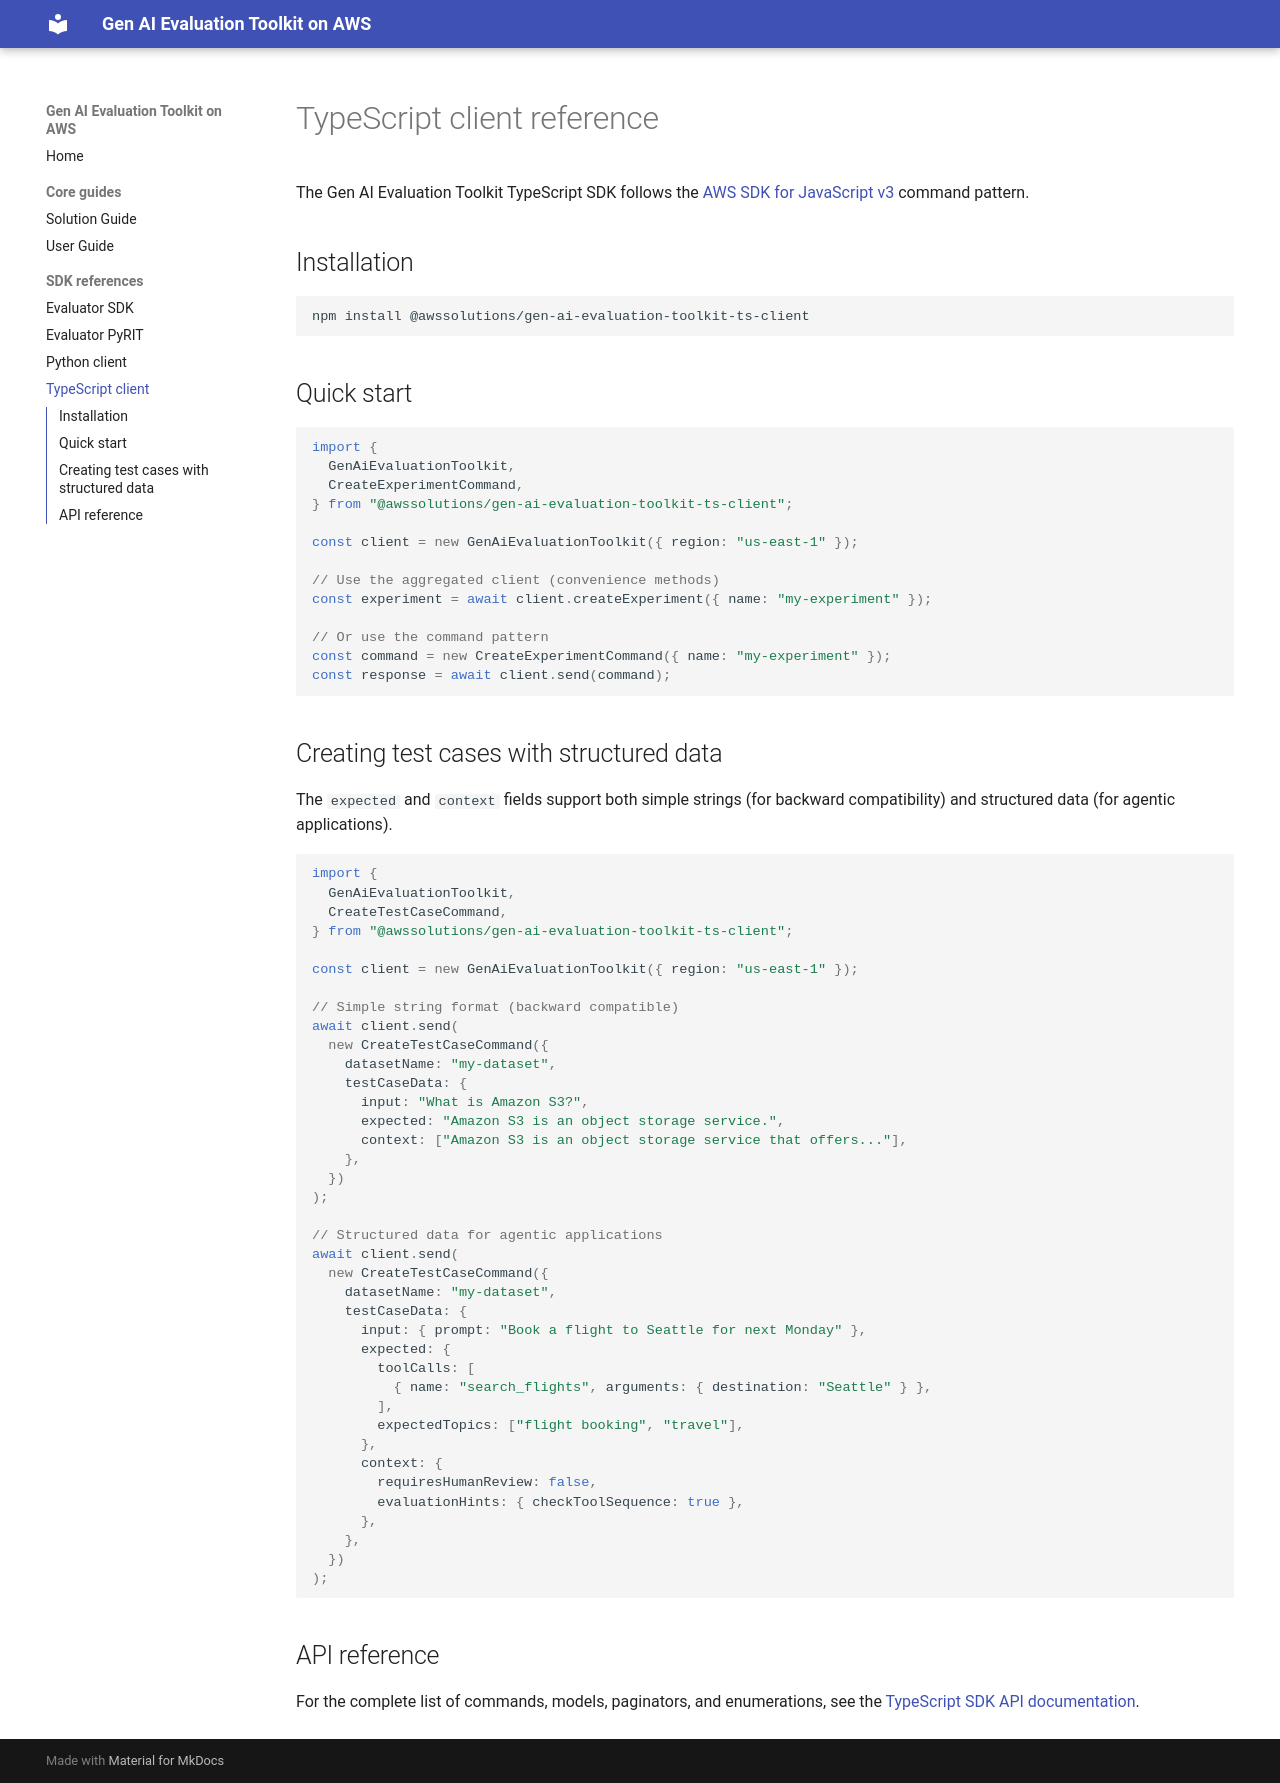

repository: awslabs/gen-ai-evaluation-toolkit-on-aws · page: sdk/typescript-client/index.html · generator: mkdocs

# TypeScript client reference

The Gen AI Evaluation Toolkit TypeScript SDK follows the [AWS SDK for JavaScript v3](https://docs.aws.amazon.com/AWSJavaScriptSDK/v3/latest/) command pattern.

## Installation

```bash
npm install @awssolutions/gen-ai-evaluation-toolkit-ts-client
```

## Quick start

```typescript
import {
  GenAiEvaluationToolkit,
  CreateExperimentCommand,
} from "@awssolutions/gen-ai-evaluation-toolkit-ts-client";

const client = new GenAiEvaluationToolkit({ region: "us-east-1" });

// Use the aggregated client (convenience methods)
const experiment = await client.createExperiment({ name: "my-experiment" });

// Or use the command pattern
const command = new CreateExperimentCommand({ name: "my-experiment" });
const response = await client.send(command);
```

## Creating test cases with structured data

The `expected` and `context` fields support both simple strings (for backward compatibility) and structured data (for agentic applications).

```typescript
import {
  GenAiEvaluationToolkit,
  CreateTestCaseCommand,
} from "@awssolutions/gen-ai-evaluation-toolkit-ts-client";

const client = new GenAiEvaluationToolkit({ region: "us-east-1" });

// Simple string format (backward compatible)
await client.send(
  new CreateTestCaseCommand({
    datasetName: "my-dataset",
    testCaseData: {
      input: "What is Amazon S3?",
      expected: "Amazon S3 is an object storage service.",
      context: ["Amazon S3 is an object storage service that offers..."],
    },
  })
);

// Structured data for agentic applications
await client.send(
  new CreateTestCaseCommand({
    datasetName: "my-dataset",
    testCaseData: {
      input: { prompt: "Book a flight to Seattle for next Monday" },
      expected: {
        toolCalls: [
          { name: "search_flights", arguments: { destination: "Seattle" } },
        ],
        expectedTopics: ["flight booking", "travel"],
      },
      context: {
        requiresHumanReview: false,
        evaluationHints: { checkToolSequence: true },
      },
    },
  })
);
```

## API reference

For the complete list of commands, models, paginators, and enumerations, see the [TypeScript SDK API documentation](typescript/index.md).
